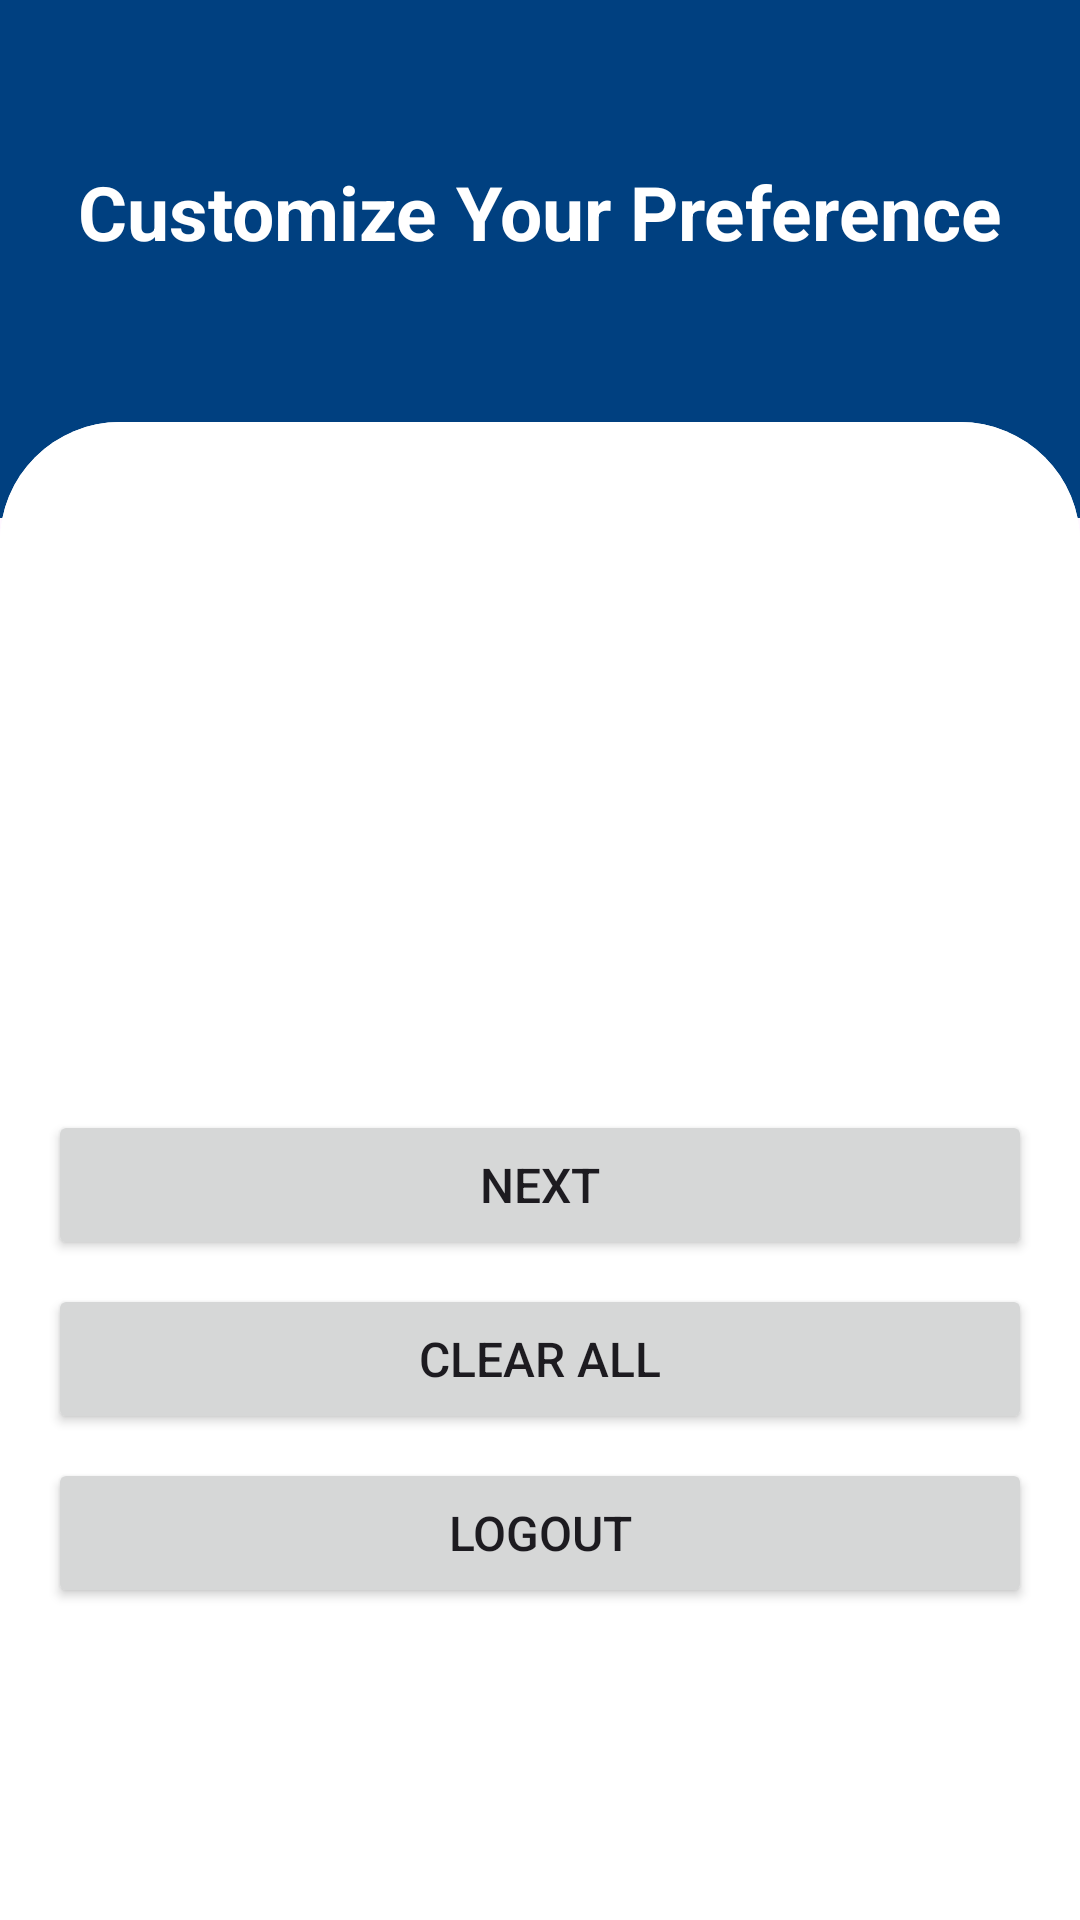

Layout XML and referenced resources for this Android screen:
<!-- AndroidManifest.xml: application theme Theme.MusicFinder -->
<!-- res/layout/preference_layout.xml -->
<?xml version="1.0" encoding="utf-8"?>
<androidx.constraintlayout.widget.ConstraintLayout xmlns:android="http://schemas.android.com/apk/res/android"
    xmlns:tools="http://schemas.android.com/tools"
    android:layout_width="match_parent"
    android:layout_height="match_parent"
    xmlns:app="http://schemas.android.com/apk/res-auto">


    <TextView
        android:id="@+id/textView7"
        android:layout_width="match_parent"
        android:layout_height="0dp"
        android:background="@color/dark_blue"
        android:text=""
        app:layout_constraintBottom_toBottomOf="parent"
        app:layout_constraintEnd_toEndOf="parent"
        app:layout_constraintHeight_percent=".27"
        app:layout_constraintStart_toStartOf="parent"
        app:layout_constraintTop_toTopOf="parent"
        app:layout_constraintVertical_bias="0" />

    <androidx.constraintlayout.widget.ConstraintLayout
        android:id="@+id/constraintLayout2"
        android:layout_width="match_parent"
        android:layout_height="0dp"
        android:background="@drawable/white_bg"
        app:layout_constraintBottom_toBottomOf="parent"
        app:layout_constraintEnd_toEndOf="parent"
        app:layout_constraintHeight_percent=".78"
        app:layout_constraintStart_toStartOf="parent">

        <com.google.android.material.tabs.TabLayout
            android:id="@+id/tab_preference"
            android:layout_width="match_parent"
            android:layout_height="wrap_content"
            app:layout_constraintBottom_toBottomOf="parent"
            app:layout_constraintEnd_toEndOf="parent"
            app:layout_constraintStart_toStartOf="parent"
            app:layout_constraintTop_toTopOf="parent"
            android:background="@drawable/white_bg"
            app:layout_constraintVertical_bias="0" />

        <androidx.viewpager.widget.ViewPager
            android:id="@+id/view_paper_preference"
            android:layout_width="match_parent"
            android:layout_height="0dp"
            android:layout_marginTop="8dp"
            android:layout_marginStart="16dp"
            android:layout_marginEnd="16dp"
            android:layout_marginBottom="8dp"
            app:layout_constraintEnd_toEndOf="parent"
            app:layout_constraintStart_toStartOf="parent"
            app:layout_constraintTop_toBottomOf="@id/tab_preference"
            app:layout_constraintBottom_toTopOf="@+id/btn_home"/>


        <Button
            android:id="@+id/btn_home"
            android:layout_width="match_parent"
            android:layout_height="50dp"
            android:layout_marginStart="16dp"
            android:layout_marginEnd="16dp"
            android:layout_marginTop="8dp"
            android:layout_marginBottom="220dp"
            android:onClick="onClickHome"
            android:text="Next"
            android:textSize="16sp"
            app:layout_constraintBottom_toBottomOf="parent"
            app:layout_constraintEnd_toEndOf="parent"
            app:layout_constraintStart_toStartOf="parent" />

        <Button
            android:id="@+id/btn_clear"
            android:layout_width="match_parent"
            android:layout_height="50dp"
            android:layout_marginStart="16dp"
            android:layout_marginEnd="16dp"
            android:layout_marginTop="8dp"
            android:onClick="onClickClearAll"
            android:text="Clear All"
            android:textSize="16sp"
            app:layout_constraintTop_toBottomOf="@+id/btn_home"
            app:layout_constraintEnd_toEndOf="parent"
            app:layout_constraintStart_toStartOf="parent" />

        <Button
            android:id="@+id/btn_logout"
            android:layout_width="match_parent"
            android:layout_height="50dp"
            android:layout_marginStart="16dp"
            android:layout_marginTop="8dp"
            android:layout_marginEnd="16dp"
            android:onClick="onClickLogout"
            android:text="Logout"
            android:textSize="16sp"
            app:layout_constraintEnd_toEndOf="parent"
            app:layout_constraintStart_toStartOf="parent"
            app:layout_constraintTop_toBottomOf="@+id/btn_clear" />


    </androidx.constraintlayout.widget.ConstraintLayout>

    <TextView
        android:layout_width="wrap_content"
        android:layout_height="wrap_content"
        android:text="Customize Your Preference"
        android:textColor="@color/white"
        android:textSize="25sp"
        android:textStyle="bold"
        app:layout_constraintBottom_toTopOf="@+id/constraintLayout2"
        app:layout_constraintEnd_toEndOf="parent"
        app:layout_constraintStart_toStartOf="parent"
        app:layout_constraintTop_toTopOf="@+id/textView7" />

</androidx.constraintlayout.widget.ConstraintLayout>
<!-- resources referenced by this layout -->
<resources>
  <color name="dark_blue">#004080</color>
  <color name="white">#FFFFFFFF</color>
  <!-- drawable white_bg (drawable) -->
  <?xml version="1.0" encoding="utf-8"?>
  <selector xmlns:android="http://schemas.android.com/apk/res/android">
      <item>
          <shape>
              <solid android:color = "@color/white"/>
              <corners android:topLeftRadius="40dp"
                  android:topRightRadius="40dp"/>
          </shape>
      </item>
  
  
  </selector>
  <style name="Theme.MusicFinder" parent="Base.Theme.MusicFinder" />
  <style name="Base.Theme.MusicFinder" parent="Theme.Material3.DayNight.NoActionBar">
          
          <item name="colorPrimary">@color/dark_blue</item>
      </style>
</resources>
